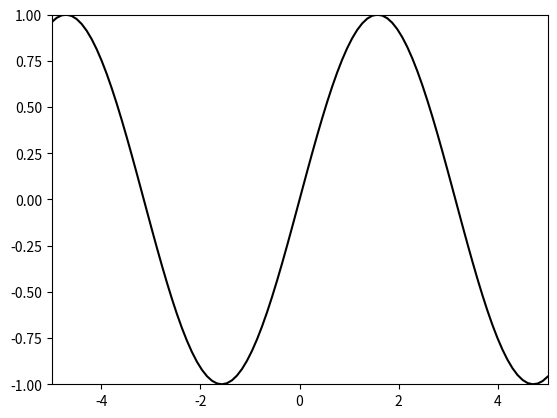

Python code for this plot:
from matplotlib.animation import PillowWriter
import matplotlib.pyplot as plt
from math import sin
import numpy as np

seno = lambda x: sin(x)
xList = list(np.linspace(-5, 5, 100))
yList = [seno(xVal) for xVal in xList]

def make_pillow(fps:int, fig):
    print("entrou na func")
   # fig = plt.figure()
    l, = plt.plot([], [], 'k-')
    plt.xlim(-5, 5)
    plt.ylim(-1, 1)
    currentXList: list = []
    currentYList: list  =[]
    writer = PillowWriter(fps=fps)
    with writer.saving(fig,"teste.gif",100):
        for xVal, yVal in zip(xList, yList):
        # You can just append the value here since it's already pre-calculated.
         currentXList.append(xVal)
         currentYList.append(yVal)
         plt.draw()
         l.set_data(currentXList, currentYList)
         writer.grab_frame()

fig = plt.figure()
make_pillow(15,fig)